Run: headless pygame with SDL's dummy video driver; simulated clock (each Clock.tick advances the game by its frame time, no real sleeping); random seed 0; keys injected as events and as key.get_pressed() state; no mouse input.
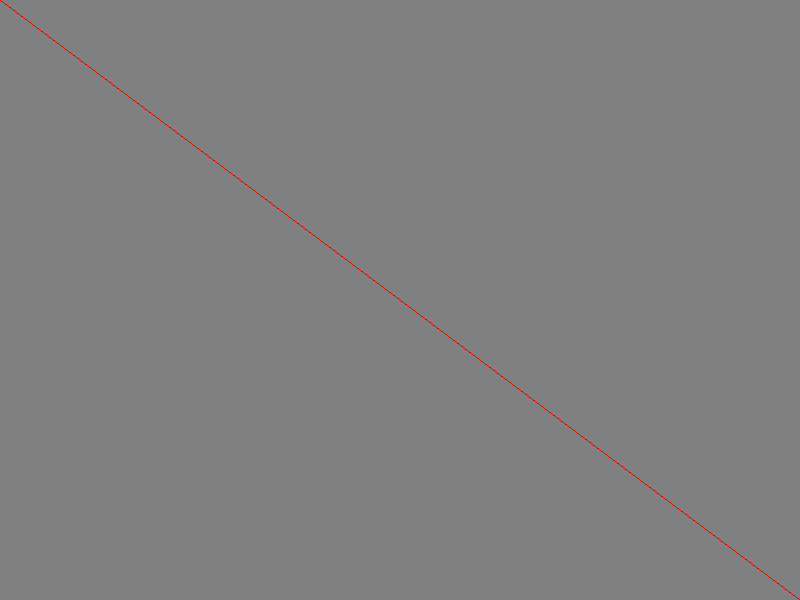
Frame 1 of 4 · flips 1–60 · no input
Frame 2 of 4 · flips 61–180 · tapped SPACE, RETURN · held RIGHT (→), D · screen unchanged from frame 1, image omitted
Frame 3 of 4 · flips 181–300 · held DOWN (↓), S · screen unchanged from frame 2, image omitted
Frame 4 of 4 · flips 301–420 · held LEFT (←), A, UP (↑), W · screen unchanged from frame 3, image omitted

The pygame program that drew these frames:

import pygame

Color = pygame.Color
Vec = pygame.Vector2


# changable constants
TITLE = "Minicraft"
SURFACE_SIZE = Vec(800, 600)
FPS = 60
COLOR_BG = Color(128, 128, 128)
COLOR_LINE = Color(255, 0, 0)

# dependable constants
CLOCK = pygame.time.Clock()

# runtime variables
running = True

# init
pygame.init()
pygame.display.set_caption(TITLE)
surface = pygame.display.set_mode(SURFACE_SIZE)

# loop
while running:

    # handle events
    for event in pygame.event.get():

        match event.type:

            # window close request
            case pygame.QUIT:

                # end program
                running = False

            # key press
            case pygame.KEYDOWN:

                match event.key:

                    # key press 'end'
                    case pygame.K_END:

                        # end program
                        running = False

                    # key press 'page down'
                    case pygame.K_PAGEDOWN:

                        # minimize window
                        pygame.display.iconify()

    # draw
    # TODO DONT DRAW LIKE THIS EVERY FRAME
    # fill background
    surface.fill(COLOR_BG)
    # draw test line from top-left to bottom-right
    pygame.draw.line(surface, COLOR_LINE, (0, 0), SURFACE_SIZE)

    # update display
    pygame.display.flip()
    # framerate tick
    CLOCK.tick(FPS)

    # loop end, loop again if running is True

# quit
pygame.quit()
